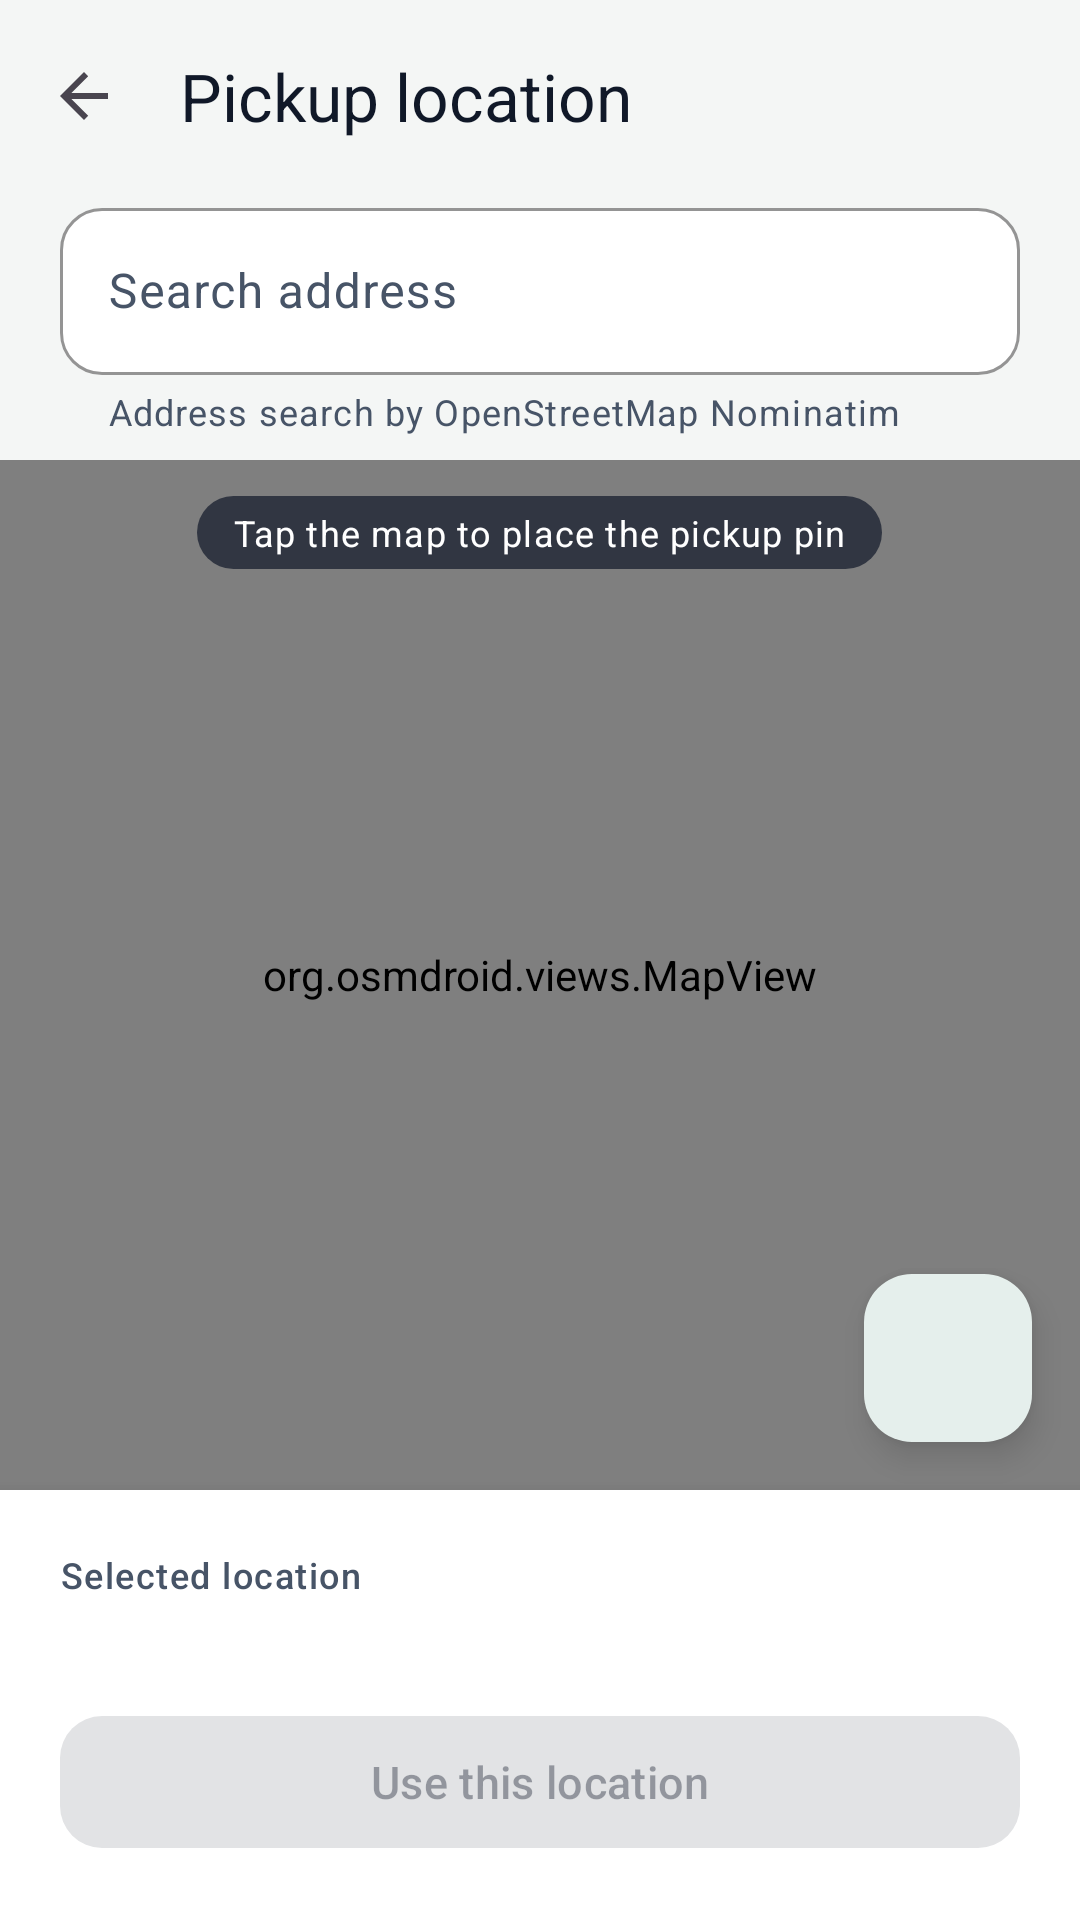

Here is an Android app screen rendered from its layout file. Give the layout XML and the strings, colors and styles it references.
<!-- AndroidManifest.xml: application theme Theme.ShareBite -->
<!-- res/layout/activity_location_picker.xml -->
<?xml version="1.0" encoding="utf-8"?>
<LinearLayout xmlns:android="http://schemas.android.com/apk/res/android"
    xmlns:app="http://schemas.android.com/apk/res-auto"
    android:layout_width="match_parent"
    android:layout_height="match_parent"
    android:orientation="vertical">

    <LinearLayout
        android:id="@+id/topBar"
        android:layout_width="match_parent"
        android:layout_height="wrap_content"
        android:background="@color/cream"
        android:orientation="vertical">

        <com.google.android.material.appbar.MaterialToolbar
            android:id="@+id/toolbar"
            android:layout_width="match_parent"
            android:layout_height="?attr/actionBarSize"
            app:navigationIcon="?attr/homeAsUpIndicator"
            app:title="@string/pickup_location" />

        <com.google.android.material.textfield.TextInputLayout
            android:id="@+id/searchInput"
            android:layout_width="match_parent"
            android:layout_height="wrap_content"
            android:layout_marginHorizontal="@dimen/screen_padding"
            android:layout_marginBottom="@dimen/space_s"
            android:hint="@string/search_address"
            app:endIconContentDescription="@string/search"
            app:endIconDrawable="@drawable/ic_search"
            app:endIconMode="custom"
            app:helperText="@string/geocoding_attribution">

            <com.google.android.material.textfield.TextInputEditText
                android:layout_width="match_parent"
                android:layout_height="wrap_content"
                android:imeOptions="actionSearch"
                android:inputType="textPostalAddress"
                android:maxLines="1" />
        </com.google.android.material.textfield.TextInputLayout>

        <com.google.android.material.progressindicator.LinearProgressIndicator
            android:id="@+id/progress"
            android:layout_width="match_parent"
            android:layout_height="wrap_content"
            android:indeterminate="true"
            android:visibility="gone" />
    </LinearLayout>

    <FrameLayout
        android:layout_width="match_parent"
        android:layout_height="0dp"
        android:layout_weight="1">

        <org.osmdroid.views.MapView
            android:id="@+id/map"
            android:layout_width="match_parent"
            android:layout_height="match_parent" />

        <com.google.android.material.floatingactionbutton.FloatingActionButton
            android:id="@+id/myLocationButton"
            android:layout_width="wrap_content"
            android:layout_height="wrap_content"
            android:layout_gravity="bottom|end"
            android:layout_margin="@dimen/space_l"
            android:contentDescription="@string/use_my_location"
            android:src="@drawable/ic_my_location"
            app:backgroundTint="@color/white"
            app:tint="@color/forest_green" />

        <TextView
            android:layout_width="wrap_content"
            android:layout_height="wrap_content"
            android:layout_gravity="top|center_horizontal"
            android:layout_marginTop="@dimen/space_m"
            android:background="@drawable/bg_pill"
            android:backgroundTint="@color/scrim_dark"
            android:paddingHorizontal="@dimen/space_m"
            android:paddingVertical="@dimen/space_xs"
            android:text="@string/tap_to_pin"
            android:textAppearance="@style/TextAppearance.ShareBite.Caption"
            android:textColor="@color/white" />
    </FrameLayout>

    <LinearLayout
        android:id="@+id/bottomPanel"
        android:layout_width="match_parent"
        android:layout_height="wrap_content"
        android:background="@color/white"
        android:elevation="8dp"
        android:orientation="vertical"
        android:padding="@dimen/screen_padding">

        <TextView
            android:layout_width="wrap_content"
            android:layout_height="wrap_content"
            android:text="@string/selected_location"
            android:textAppearance="@style/TextAppearance.ShareBite.Label" />

        <TextView
            android:id="@+id/addressText"
            style="@style/ShareBite.MetaRow"
            android:layout_marginTop="@dimen/space_xs"
            android:maxLines="3"
            android:textColor="@color/charcoal"
            app:drawableStartCompat="@drawable/ic_place" />

        <com.google.android.material.button.MaterialButton
            android:id="@+id/confirmButton"
            android:layout_width="match_parent"
            android:layout_height="wrap_content"
            android:layout_marginTop="@dimen/space_m"
            android:enabled="false"
            android:text="@string/use_this_location" />
    </LinearLayout>
</LinearLayout>
<!-- resources referenced by this layout -->
<resources>
  <color name="charcoal">#101828</color>
  <color name="cream">#F4F6F5</color>
  <color name="forest_green">#0B6B4F</color>
  <color name="scrim_dark">#B3101828</color>
  <color name="white">#FFFFFF</color>
  <dimen name="screen_padding">20dp</dimen>
  <dimen name="space_l">16dp</dimen>
  <dimen name="space_m">12dp</dimen>
  <dimen name="space_s">8dp</dimen>
  <dimen name="space_xs">4dp</dimen>
  <!-- drawable bg_pill (drawable) -->
  <?xml version="1.0" encoding="utf-8"?>
  <shape xmlns:android="http://schemas.android.com/apk/res/android" android:shape="rectangle">
      <solid android:color="@color/white" />
      <corners android:radius="100dp" />
  </shape>
  <string name="geocoding_attribution">Address search by OpenStreetMap Nominatim</string>
  <string name="pickup_location">Pickup location</string>
  <string name="search">Search</string>
  <string name="search_address">Search address</string>
  <string name="selected_location">Selected location</string>
  <string name="tap_to_pin">Tap the map to place the pickup pin</string>
  <string name="use_my_location">Use my location</string>
  <string name="use_this_location">Use this location</string>
  <style name="TextAppearance.ShareBite.Caption" parent="TextAppearance.Material3.BodySmall">
          <item name="android:textColor">@color/charcoal_secondary</item>
      </style>
  <style name="TextAppearance.ShareBite.Label" parent="TextAppearance.Material3.LabelMedium">
          <item name="android:textColor">@color/charcoal_secondary</item>
          <item name="android:fontFamily">sans-serif-medium</item>
      </style>
  <style name="TextAppearance.ShareBite.Body" parent="TextAppearance.Material3.BodyMedium">
          <item name="android:textColor">@color/charcoal_secondary</item>
          <item name="android:lineSpacingMultiplier">1.15</item>
      </style>
  <color name="charcoal_secondary">#475467</color>
  <color name="soft_green">#BFEBD8</color>
  <color name="forest_green_dark">#063F30</color>
  <color name="leaf_green">#1F9D74</color>
  <color name="mint_container">#E6F5EE</color>
  <color name="discount_amber">#B54708</color>
  <color name="error_red">#D92D20</color>
  <color name="cream_dark">#E9EDEB</color>
  <color name="charcoal_hint">#98A2B3</color>
  <color name="divider">#E4E7EC</color>
  <style name="ShapeAppearance.ShareBite.Small" parent="ShapeAppearance.Material3.SmallComponent">
          <item name="cornerSize">@dimen/radius_m</item>
      </style>
  <style name="ShapeAppearance.ShareBite.Medium" parent="ShapeAppearance.Material3.MediumComponent">
          <item name="cornerSize">@dimen/radius_l</item>
      </style>
  <dimen name="radius_m">14dp</dimen>
  <dimen name="radius_l">20dp</dimen>
  <dimen name="card_elevation">6dp</dimen>
  <color name="card_stroke">#0F101828</color>
  <color name="shadow_tint">#0B3D2E</color>
  <dimen name="button_height">52dp</dimen>
  <style name="TextAppearance.ShareBite.Button" parent="TextAppearance.Material3.LabelLarge">
          <item name="android:fontFamily">sans-serif-medium</item>
          <item name="android:textSize">15sp</item>
          <item name="android:textAllCaps">false</item>
      </style>
  <style name="TextAppearance.ShareBite.ToolbarTitle" parent="TextAppearance.Material3.TitleLarge">
          <item name="android:fontFamily">sans-serif-medium</item>
          <item name="android:textColor">@color/charcoal</item>
      </style>
  <style name="Widget.ShareBite.BottomNav.Indicator" parent="Widget.Material3.BottomNavigationView.ActiveIndicator">
          <item name="android:color">@color/mint_container</item>
      </style>
  <style name="TextAppearance.ShareBite.NavLabel" parent="TextAppearance.Material3.LabelSmall">
          <item name="android:fontFamily">sans-serif-medium</item>
          <item name="android:textSize">11sp</item>
      </style>
  <style name="ShapeAppearance.ShareBite.Chip" parent="">
          <item name="cornerFamily">rounded</item>
          <item name="cornerSize">50%</item>
      </style>
</resources>
